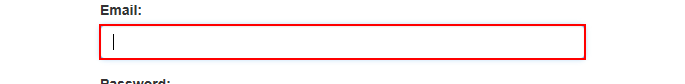
Task: UiPath_REFrameWork Template
Workflow: System1_Login

Step 1 [try]: type [username] into the text box 'email'

Step 2: type a value into the text box 'password' (no picture)

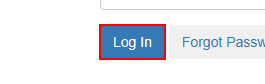
Step 3: click on the button

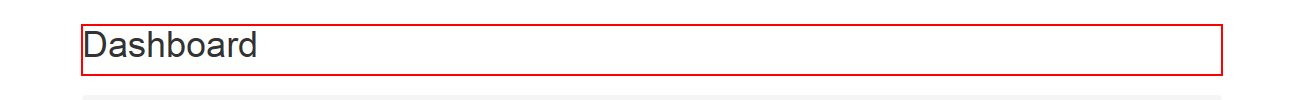
Step 4: find the heading
